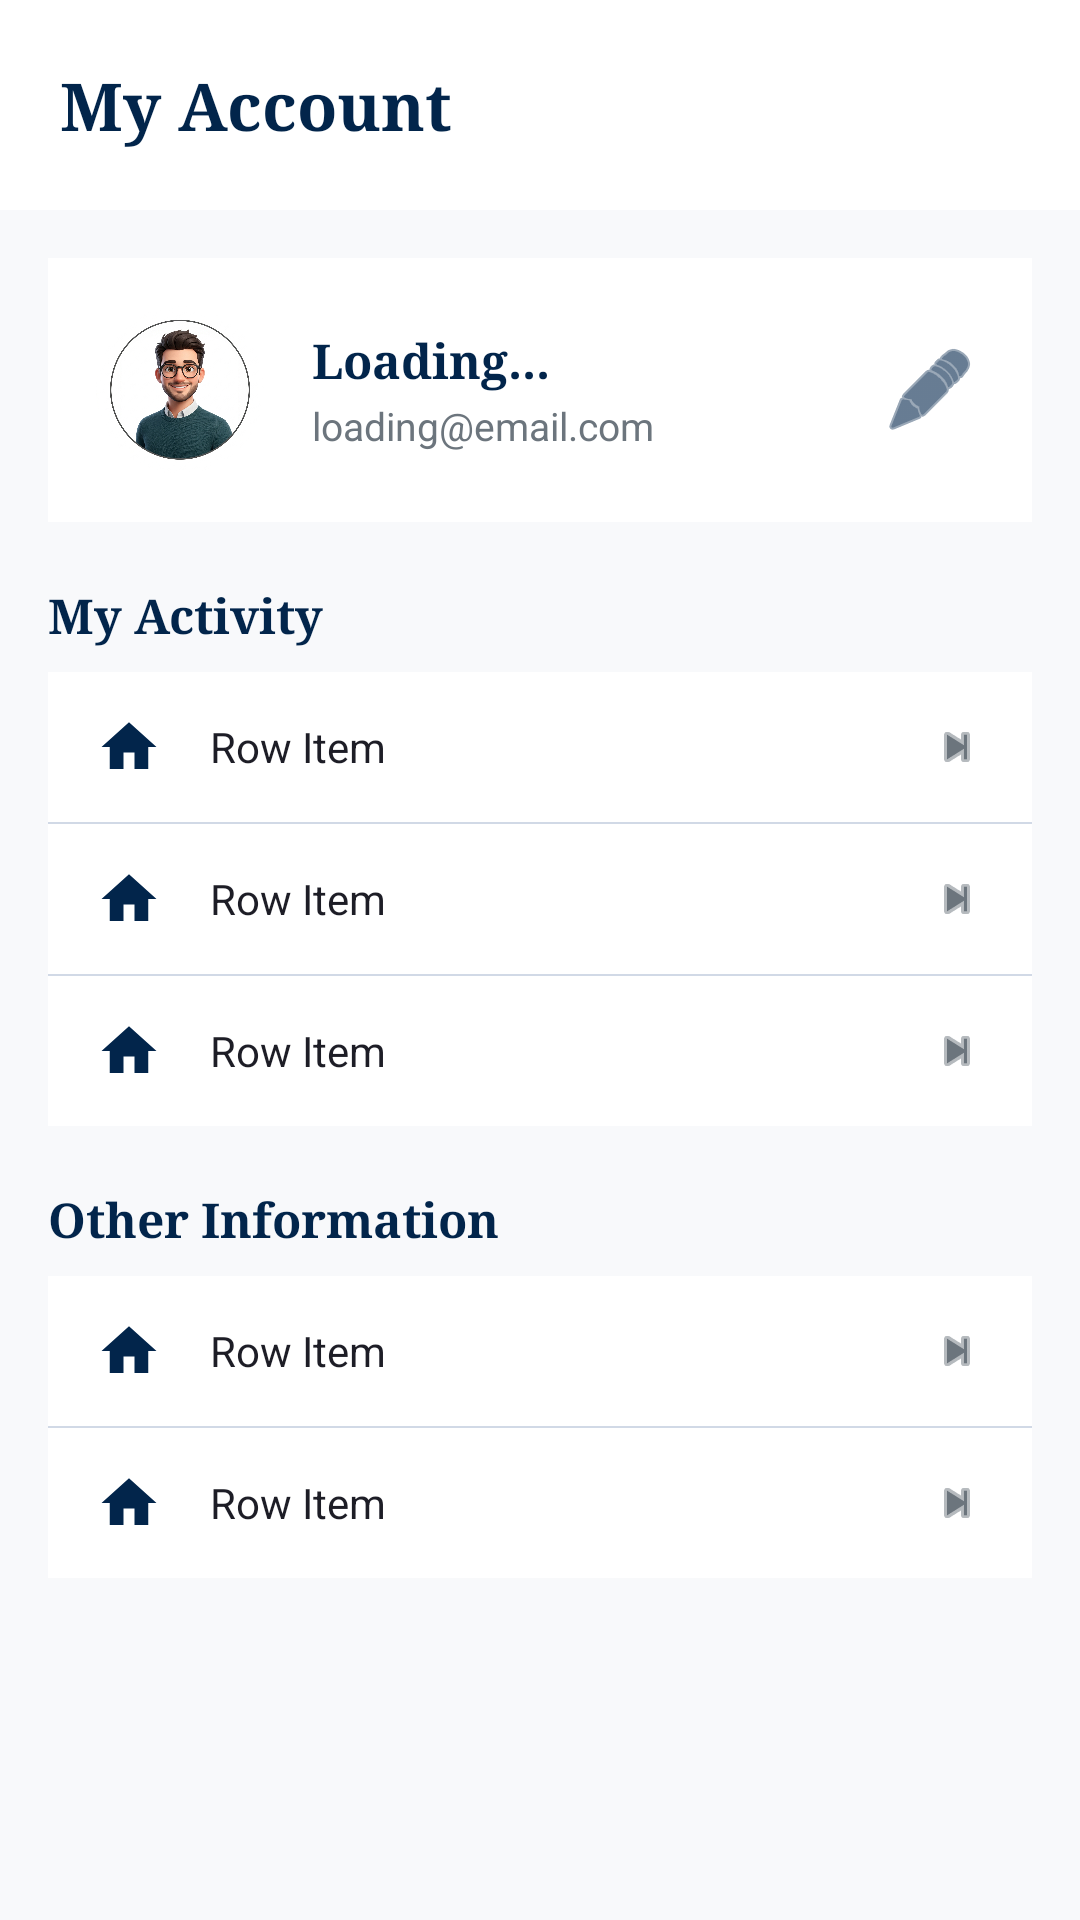

Android layout source for this screen:
<!-- AndroidManifest.xml: application theme Theme.Skyport -->
<!-- res/layout/activity_my_account.xml -->
<?xml version="1.0" encoding="utf-8"?>
<LinearLayout xmlns:android="http://schemas.android.com/apk/res/android"
    xmlns:app="http://schemas.android.com/apk/res-auto"
    android:layout_width="match_parent"
    android:layout_height="match_parent"
    android:orientation="vertical"
    android:background="@color/background_light">

    
    <TextView
        android:layout_width="match_parent"
        android:layout_height="wrap_content"
        android:text="My Account"
        android:textColor="@color/skyport_navy"
        android:textSize="22sp"
        android:textStyle="bold"
        android:fontFamily="serif"
        android:padding="20dp"
        android:background="@color/white" />

    <androidx.core.widget.NestedScrollView
        android:layout_width="match_parent"
        android:layout_height="match_parent">

        <LinearLayout
            android:layout_width="match_parent"
            android:layout_height="wrap_content"
            android:orientation="vertical"
            android:padding="16dp">

            
            <LinearLayout
                android:layout_width="match_parent"
                android:layout_height="wrap_content"
                android:background="@color/white"
                android:orientation="horizontal"
                android:padding="16dp"
                android:gravity="center_vertical">

                <com.google.android.material.imageview.ShapeableImageView
                    android:id="@+id/ivProfileAvatar"
                    android:layout_width="56dp"
                    android:layout_height="56dp"
                    android:src="@drawable/ic_avatar"
                    android:scaleType="centerCrop"
                    app:shapeAppearanceOverlay="@style/CircleImage" />

                <LinearLayout
                    android:layout_width="0dp"
                    android:layout_height="wrap_content"
                    android:layout_weight="1"
                    android:layout_marginStart="16dp"
                    android:orientation="vertical">

                    <TextView
                        android:id="@+id/tvProfileName"
                        android:layout_width="wrap_content"
                        android:layout_height="wrap_content"
                        android:text="Loading..."
                        android:textColor="@color/skyport_navy"
                        android:textSize="16sp"
                        android:textStyle="bold"
                        android:fontFamily="serif" />

                    <TextView
                        android:id="@+id/tvProfileEmail"
                        android:layout_width="wrap_content"
                        android:layout_height="wrap_content"
                        android:text="loading@email.com"
                        android:textColor="@color/skyport_label_gray"
                        android:textSize="13sp"
                        android:layout_marginTop="2dp" />
                </LinearLayout>

                <ImageButton
                    android:id="@+id/btnEditProfile"
                    android:layout_width="36dp"
                    android:layout_height="36dp"
                    android:background="?attr/selectableItemBackgroundBorderless"
                    android:src="@android:drawable/ic_menu_edit"
                    android:tint="@color/skyport_navy" />
            </LinearLayout>

            
            <TextView
                android:layout_width="wrap_content"
                android:layout_height="wrap_content"
                android:text="My Activity"
                android:textColor="@color/skyport_navy"
                android:textSize="16sp"
                android:textStyle="bold"
                android:fontFamily="serif"
                android:layout_marginTop="20dp"
                android:layout_marginBottom="8dp" />

            <LinearLayout
                android:layout_width="match_parent"
                android:layout_height="wrap_content"
                android:background="@color/white"
                android:orientation="vertical">

                <include layout="@layout/item_profile_row"
                    android:id="@+id/rowNotifications" />
                <View android:layout_width="match_parent" android:layout_height="0.5dp" android:background="@color/skyport_field_line" />
                <include layout="@layout/item_profile_row"
                    android:id="@+id/rowTransactions" />
                <View android:layout_width="match_parent" android:layout_height="0.5dp" android:background="@color/skyport_field_line" />
                <include layout="@layout/item_profile_row"
                    android:id="@+id/rowPaymentMethods" />
            </LinearLayout>

            
            <TextView
                android:layout_width="wrap_content"
                android:layout_height="wrap_content"
                android:text="Other Information"
                android:textColor="@color/skyport_navy"
                android:textSize="16sp"
                android:textStyle="bold"
                android:fontFamily="serif"
                android:layout_marginTop="20dp"
                android:layout_marginBottom="8dp" />

            <LinearLayout
                android:layout_width="match_parent"
                android:layout_height="wrap_content"
                android:background="@color/white"
                android:orientation="vertical">

                <include layout="@layout/item_profile_row"
                    android:id="@+id/rowHelp" />
                <View android:layout_width="match_parent" android:layout_height="0.5dp" android:background="@color/skyport_field_line" />
                <include layout="@layout/item_profile_row"
                    android:id="@+id/rowLogout" />
            </LinearLayout>

            <View android:layout_width="match_parent" android:layout_height="24dp" />

        </LinearLayout>
    </androidx.core.widget.NestedScrollView>

</LinearLayout>
<!-- res/layout/item_profile_row.xml (included above) -->
<?xml version="1.0" encoding="utf-8"?>
<LinearLayout xmlns:android="http://schemas.android.com/apk/res/android"
    android:layout_width="match_parent"
    android:layout_height="wrap_content"
    android:orientation="horizontal"
    android:gravity="center_vertical"
    android:paddingHorizontal="16dp"
    android:paddingVertical="14dp"
    android:background="?attr/selectableItemBackground">

    <ImageView
        android:id="@+id/ivRowIcon"
        android:layout_width="22dp"
        android:layout_height="22dp"
        android:src="@drawable/ic_nav_home"
        android:tint="@color/skyport_navy" />

    <TextView
        android:id="@+id/tvRowLabel"
        android:layout_width="0dp"
        android:layout_height="wrap_content"
        android:layout_weight="1"
        android:layout_marginStart="16dp"
        android:text="Row Item"
        android:textColor="@color/text_primary"
        android:textSize="14sp" />

    <ImageView
        android:layout_width="18dp"
        android:layout_height="18dp"
        android:src="@android:drawable/ic_media_next"
        android:tint="@color/skyport_label_gray" />

</LinearLayout>
<!-- resources referenced by this layout -->
<resources>
  <color name="background_light">#F8F9FB</color>
  <color name="skyport_field_line">#D1D9E6</color>
  <color name="skyport_label_gray">#6C757D</color>
  <color name="skyport_navy">#02254B</color>
  <color name="text_primary">#1D1D26</color>
  <color name="white">#FFFFFF</color>
  <!-- drawable ic_avatar: png bitmap (drawable, 397629 bytes) -->
  <!-- drawable ic_nav_home (drawable) -->
  <vector xmlns:android="http://schemas.android.com/apk/res/android"
      android:width="24dp"
      android:height="24dp"
      android:viewportWidth="24"
      android:viewportHeight="24">
      <path
          android:fillColor="#02254B"
          android:pathData="M10,20V14H14V20H19V12H22L12,3L2,12H5V20H10Z" />
  </vector>
  <style name="CircleImage" parent="">
          <item name="cornerSize">50%</item>
      </style>
  <style name="Theme.Skyport" parent="Theme.Material3.Light.NoActionBar">
          <item name="colorPrimary">@color/primary</item>
          <item name="android:windowBackground">@color/background_light</item>
          <item name="android:statusBarColor">@color/background_light</item>
          <item name="android:windowLightStatusBar">true</item>
      </style>
  <color name="primary">#0055FF</color>
</resources>
